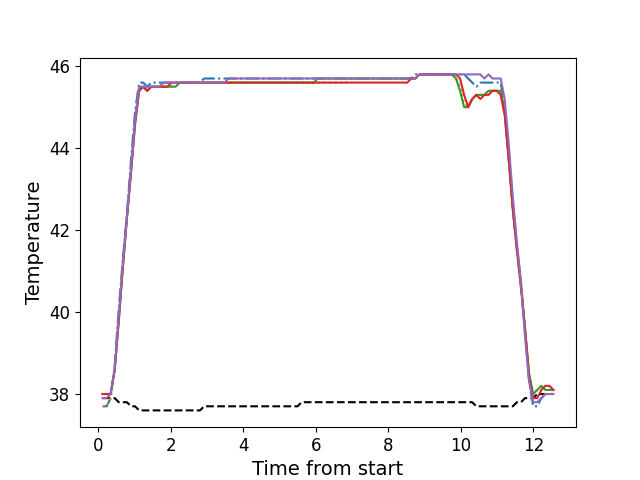

The file beside this chart, header and first rows:
, times, neutral, z1, z2, z3, z4, z5
0, 0.114, 37.9, 37.7, 37.7, 38.0, 38.0, 37.9
1, 0.2266, 37.9, 37.7, 37.7, 38.0, 38.0, 37.9
2, 0.3376, 37.9, 37.9, 37.9, 38.0, 38.0, 38.0
3, 0.4496, 37.9, 38.7, 38.6, 38.6, 38.6, 38.6
4, 0.5626, 37.8, 40.1, 40.0, 39.8, 39.8, 39.9
5, 0.6746, 37.8, 41.3, 41.2, 41.1, 41.1, 41.2
6, 0.7863, 37.8, 42.4, 42.3, 42.3, 42.3, 42.3
7, 0.8982, 37.7, 43.7, 43.5, 43.4, 43.4, 43.5
8, 1.011, 37.7, 44.9, 44.7, 44.6, 44.6, 44.7
9, 1.123, 37.6, 45.6, 45.5, 45.4, 45.4, 45.5
10, 1.234, 37.6, 45.6, 45.5, 45.5, 45.5, 45.5
11, 1.347, 37.6, 45.5, 45.4, 45.4, 45.4, 45.5
12, 1.459, 37.6, 45.6, 45.5, 45.5, 45.5, 45.5
13, 1.572, 37.6, 45.6, 45.5, 45.5, 45.5, 45.5
14, 1.684, 37.6, 45.6, 45.5, 45.5, 45.5, 45.5
15, 1.795, 37.6, 45.6, 45.5, 45.5, 45.5, 45.6
16, 1.907, 37.6, 45.6, 45.6, 45.5, 45.5, 45.6
17, 2.019, 37.6, 45.6, 45.5, 45.5, 45.6, 45.6
18, 2.131, 37.6, 45.6, 45.6, 45.5, 45.6, 45.6
19, 2.244, 37.6, 45.6, 45.6, 45.6, 45.6, 45.6
20, 2.355, 37.6, 45.6, 45.6, 45.6, 45.6, 45.6
21, 2.467, 37.6, 45.6, 45.6, 45.6, 45.6, 45.6
22, 2.579, 37.6, 45.6, 45.6, 45.6, 45.6, 45.6
23, 2.691, 37.6, 45.6, 45.6, 45.6, 45.6, 45.6
24, 2.803, 37.6, 45.6, 45.6, 45.6, 45.6, 45.6
25, 2.915, 37.7, 45.7, 45.6, 45.6, 45.6, 45.6
26, 3.027, 37.7, 45.7, 45.6, 45.6, 45.6, 45.6
27, 3.139, 37.7, 45.7, 45.6, 45.6, 45.6, 45.6
28, 3.252, 37.7, 45.7, 45.6, 45.6, 45.6, 45.6
29, 3.363, 37.7, 45.7, 45.6, 45.6, 45.6, 45.6
30, 3.475, 37.7, 45.7, 45.6, 45.6, 45.6, 45.6
31, 3.588, 37.7, 45.7, 45.6, 45.6, 45.6, 45.7
32, 3.7, 37.7, 45.7, 45.6, 45.6, 45.6, 45.7
33, 3.811, 37.7, 45.7, 45.6, 45.6, 45.6, 45.7
34, 3.924, 37.7, 45.7, 45.6, 45.6, 45.6, 45.7
35, 4.036, 37.7, 45.7, 45.6, 45.6, 45.6, 45.7
36, 4.148, 37.7, 45.7, 45.6, 45.6, 45.6, 45.7
37, 4.261, 37.7, 45.7, 45.6, 45.6, 45.6, 45.7
38, 4.373, 37.7, 45.7, 45.6, 45.6, 45.6, 45.7
39, 4.484, 37.7, 45.7, 45.6, 45.6, 45.6, 45.7
40, 4.595, 37.7, 45.7, 45.6, 45.6, 45.6, 45.7
41, 4.707, 37.7, 45.7, 45.6, 45.6, 45.6, 45.7
42, 4.821, 37.7, 45.7, 45.6, 45.6, 45.6, 45.7
43, 4.933, 37.7, 45.7, 45.6, 45.6, 45.6, 45.7
44, 5.045, 37.7, 45.7, 45.6, 45.6, 45.6, 45.7
45, 5.157, 37.7, 45.7, 45.6, 45.6, 45.6, 45.7
46, 5.269, 37.7, 45.7, 45.6, 45.6, 45.6, 45.7
47, 5.381, 37.7, 45.7, 45.6, 45.6, 45.6, 45.7
48, 5.494, 37.7, 45.7, 45.6, 45.6, 45.6, 45.7
49, 5.605, 37.8, 45.7, 45.6, 45.6, 45.6, 45.7
50, 5.717, 37.8, 45.7, 45.6, 45.6, 45.6, 45.7
51, 5.829, 37.8, 45.7, 45.6, 45.6, 45.6, 45.7
52, 5.942, 37.8, 45.7, 45.6, 45.6, 45.6, 45.7
53, 6.054, 37.8, 45.7, 45.6, 45.7, 45.6, 45.7
54, 6.166, 37.8, 45.7, 45.6, 45.7, 45.6, 45.7
55, 6.278, 37.8, 45.7, 45.6, 45.7, 45.6, 45.7
56, 6.389, 37.8, 45.7, 45.6, 45.7, 45.6, 45.7
57, 6.501, 37.8, 45.7, 45.6, 45.7, 45.6, 45.7
58, 6.614, 37.8, 45.7, 45.6, 45.7, 45.6, 45.7
59, 6.726, 37.8, 45.7, 45.6, 45.7, 45.6, 45.7
... 52 more rows
